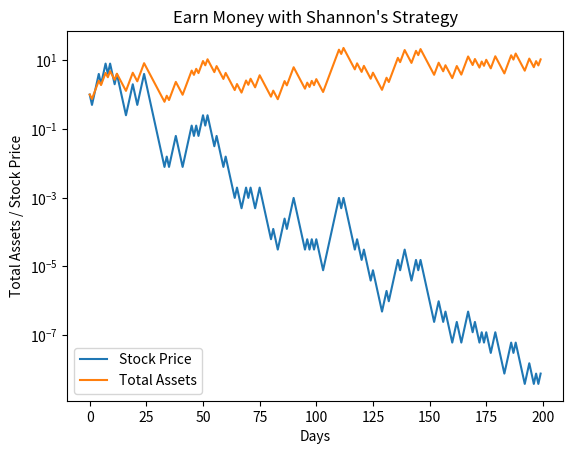

Reproduce this figure in Python.
from random import randrange
import matplotlib.pyplot as plt

days = 200                  # 总共投资多少天
cash = 1.0                  # 初始现金

print("\n多次实验，每次实验的最终股价与总资产的对比：\n")
for i in range(20):
    money = value = cash / 2    # 一半买为股票，一般保留现金
    price = 1.0                 # 初始股票价格
    shares = value / price      # 初始买的股票数，假定允许买卖分数股数

    moneys = [money]            # 数组，用来存放每天的现金额
    values = [value]            # 数组，用来存放每天的股票市值
    prices = [price]            # 数组，用来存放每天的股票价格
    assets = [money + value]    # 数组，用来存放每天的总资产

    for day in range(1, days):
        price = price * 2**randrange(-1, 2, 2)    # 随机决定上涨一倍还是下跌一半
        prices.append(price)
        val_tmp = shares * price
        delta = (val_tmp - money) / price / 2   # 卖出/买入股值与现金的差值一半对应的股票，保持股值与现金相等
        shares = shares - delta
        value = shares * price
        values.append(value)
        money = money + delta * price
        moneys.append(money)
        assets.append(money + value)
    print("第{:2d}次实验结果： Price = {:.2e}   Assets = {:.2e}".format(i+1, prices[days-1],assets[days-1]))

# 把最后一次实验数据用走势图展示出来
plt.plot(range(days), prices, label='Stock Price')      # 对价格按日期作图（折线图）
plt.plot(range(days), assets, label='Total Assets')     # 对资产按日期作图（折线图）
plt.xlabel('Days', )                                    # 横坐标名称
plt.ylabel('Total Assets / Stock Price')                # 纵坐标名称
plt.yscale('log')                                       # 纵坐标为对数坐标
plt.legend(loc='best')                                  # 自动选择最佳图例位置
plt.title("Earn Money with Shannon's Strategy")         # 图表名称
plt.show()                                              # 显示图形
